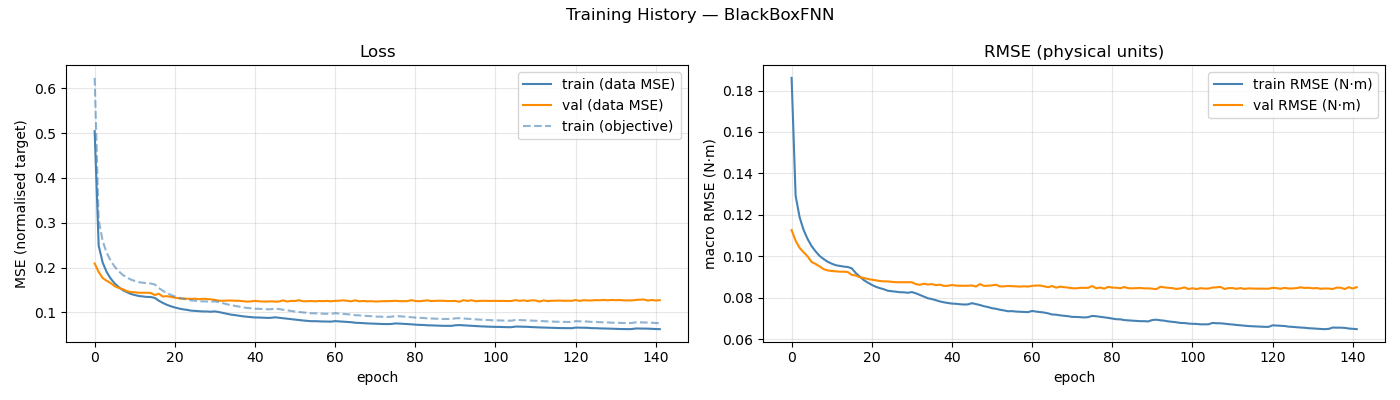

The file beside this chart, header and first rows:
epoch, train_loss, val_loss, train_rmse, val_rmse, train_loss_obj
1, 0.5044, 0.2092, 0.1861, 0.1127, 0.6232
2, 0.2492, 0.1904, 0.1293, 0.1076, 0.3063
3, 0.2112, 0.1768, 0.1189, 0.1041, 0.2593
4, 0.1902, 0.1706, 0.1127, 0.102, 0.2333
5, 0.1755, 0.1657, 0.1084, 0.09999, 0.2154
6, 0.1649, 0.1586, 0.105, 0.0973, 0.2021
7, 0.1565, 0.1546, 0.1024, 0.09636, 0.192
8, 0.1499, 0.1522, 0.1002, 0.09519, 0.1838
9, 0.1455, 0.1478, 0.09873, 0.09384, 0.1783
10, 0.1414, 0.1455, 0.09743, 0.09326, 0.1735
11, 0.139, 0.1452, 0.09651, 0.09298, 0.1704
12, 0.1368, 0.144, 0.09577, 0.0928, 0.1676
13, 0.1358, 0.1441, 0.09542, 0.09265, 0.1664
14, 0.1348, 0.144, 0.0951, 0.09264, 0.1652
15, 0.1344, 0.1436, 0.0949, 0.0925, 0.1647
16, 0.1325, 0.1389, 0.09427, 0.09112, 0.1624
17, 0.1263, 0.1418, 0.09199, 0.09081, 0.1545
18, 0.1214, 0.1356, 0.0903, 0.08994, 0.1486
19, 0.1172, 0.1364, 0.08861, 0.08966, 0.1433
20, 0.1139, 0.1347, 0.08737, 0.0891, 0.1392
21, 0.1112, 0.133, 0.08631, 0.08881, 0.1357
22, 0.1089, 0.1315, 0.08537, 0.08848, 0.1329
23, 0.1072, 0.131, 0.08471, 0.08814, 0.1308
24, 0.1059, 0.1309, 0.08417, 0.08796, 0.1292
25, 0.1042, 0.1301, 0.08346, 0.08795, 0.127
26, 0.1036, 0.1309, 0.0832, 0.08775, 0.1263
27, 0.1028, 0.1295, 0.08301, 0.08756, 0.1255
28, 0.1023, 0.1306, 0.08274, 0.08757, 0.1247
29, 0.1022, 0.13, 0.0827, 0.0876, 0.1246
30, 0.1017, 0.1294, 0.08247, 0.08755, 0.1239
31, 0.1025, 0.128, 0.0828, 0.08755, 0.1249
32, 0.1009, 0.1263, 0.08222, 0.08666, 0.1231
33, 0.09914, 0.1262, 0.08145, 0.0863, 0.1209
34, 0.09715, 0.1265, 0.08063, 0.08684, 0.1184
35, 0.09517, 0.1269, 0.07983, 0.08645, 0.116
36, 0.09414, 0.1261, 0.07942, 0.08665, 0.1148
37, 0.09283, 0.1261, 0.07889, 0.08615, 0.1131
38, 0.09142, 0.1252, 0.07829, 0.08637, 0.1114
39, 0.09048, 0.1242, 0.07786, 0.08581, 0.1102
40, 0.08966, 0.1247, 0.07758, 0.08583, 0.1093
41, 0.08884, 0.126, 0.07725, 0.08621, 0.1084
42, 0.08879, 0.1249, 0.07716, 0.08593, 0.1082
43, 0.0883, 0.1244, 0.07694, 0.0859, 0.1076
44, 0.08794, 0.1244, 0.0768, 0.08585, 0.1072
45, 0.08813, 0.1247, 0.07686, 0.08588, 0.1073
46, 0.08925, 0.1243, 0.07746, 0.086, 0.1089
47, 0.0882, 0.1245, 0.07699, 0.08547, 0.1075
48, 0.08721, 0.127, 0.07655, 0.08665, 0.1063
49, 0.08585, 0.1244, 0.07598, 0.0858, 0.1046
50, 0.08482, 0.1258, 0.07559, 0.08587, 0.1035
51, 0.0838, 0.1256, 0.07504, 0.08605, 0.1021
52, 0.08313, 0.1274, 0.07474, 0.08634, 0.1012
53, 0.08211, 0.125, 0.07429, 0.08551, 0.1001
54, 0.0814, 0.1251, 0.07396, 0.08559, 0.09911
55, 0.08059, 0.1256, 0.07356, 0.08575, 0.09812
56, 0.08057, 0.1249, 0.07361, 0.08565, 0.09815
57, 0.08012, 0.1256, 0.07341, 0.0856, 0.09762
58, 0.07993, 0.1253, 0.0733, 0.08546, 0.09731
59, 0.07979, 0.1258, 0.0732, 0.0856, 0.09708
60, 0.07963, 0.1249, 0.07313, 0.08545, 0.09697
... 82 more rows
